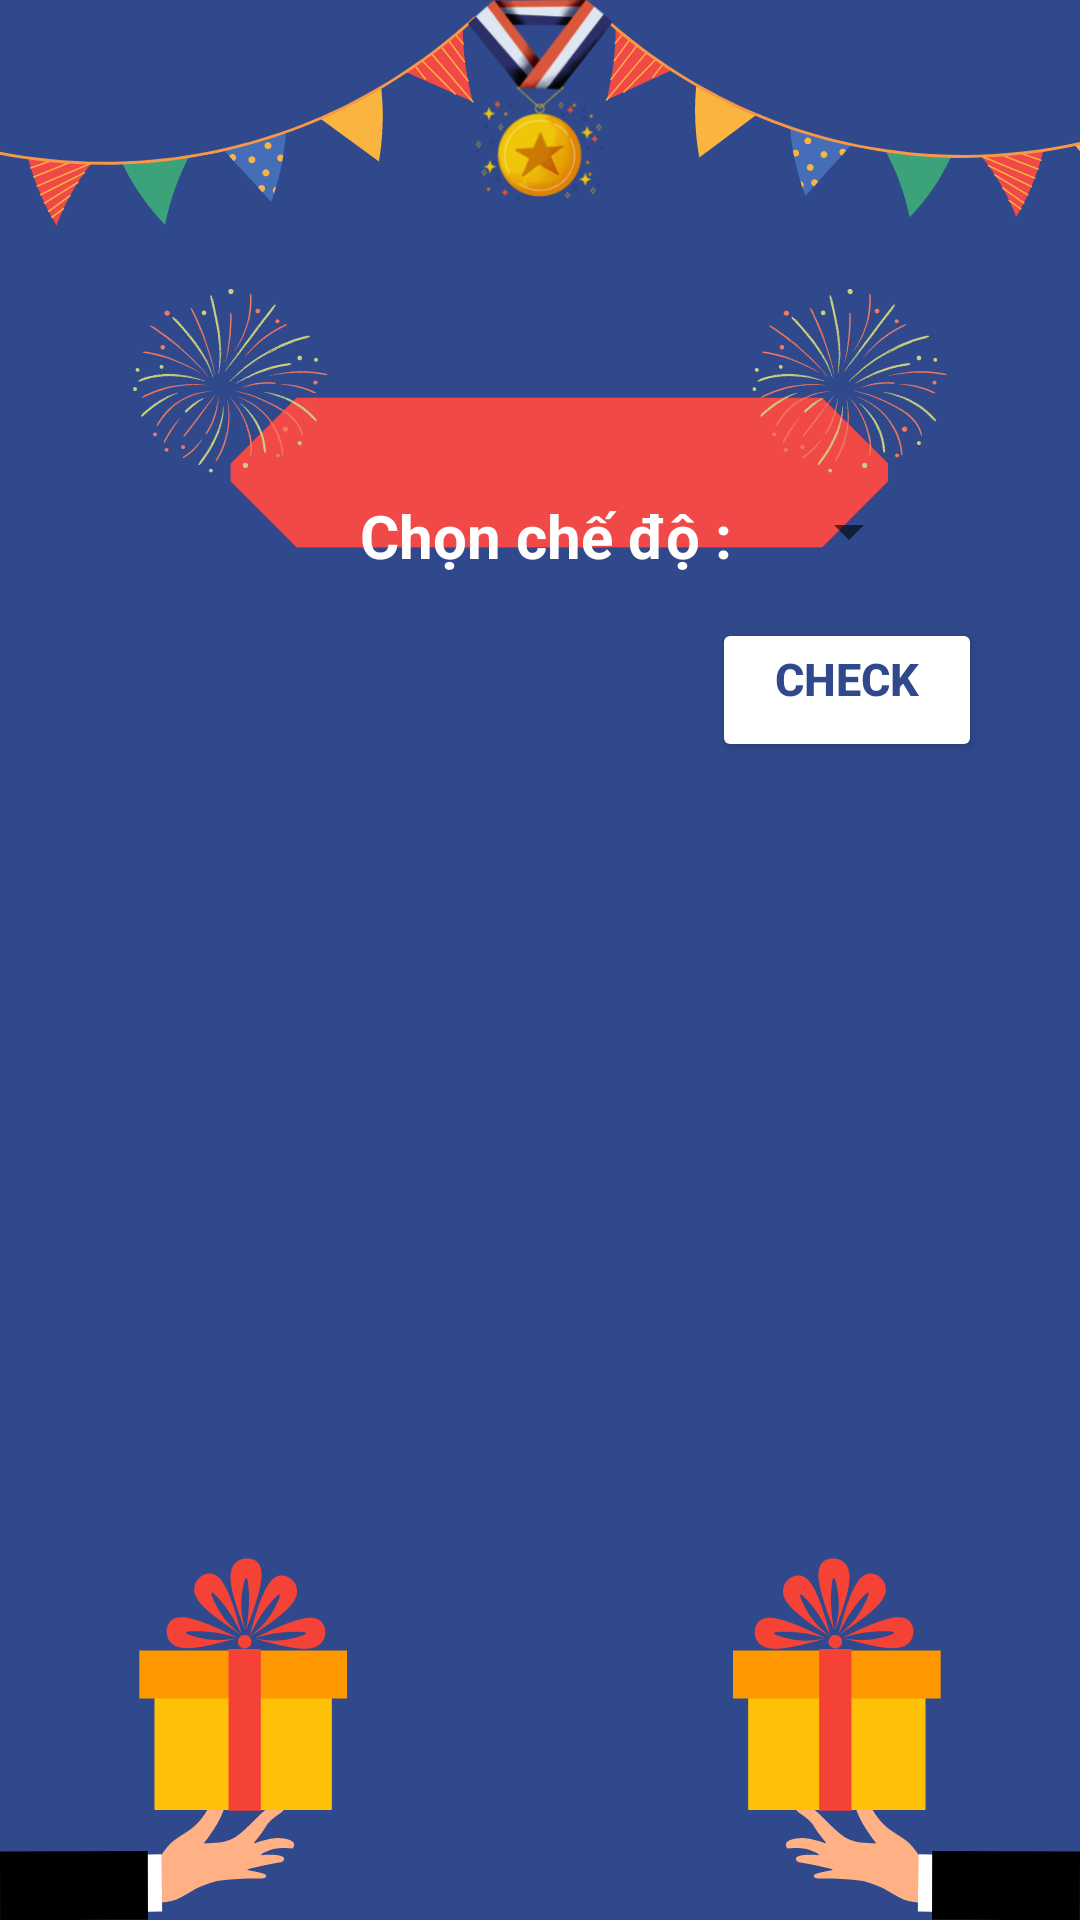

Reconstruct the res/layout file that produces this screen, plus the resources it refers to.
<!-- AndroidManifest.xml: application theme Theme.ENGLISHAPP -->
<!-- res/layout/activity_history.xml -->
<?xml version="1.0" encoding="utf-8"?>
    <androidx.constraintlayout.widget.ConstraintLayout xmlns:android="http://schemas.android.com/apk/res/android"
        xmlns:app="http://schemas.android.com/apk/res-auto"
        xmlns:tools="http://schemas.android.com/tools"
        android:layout_width="match_parent"
        android:layout_height="match_parent"
        android:background="@drawable/win"
        tools:context=".history">
        <LinearLayout
            android:layout_width="match_parent"
            android:layout_height="260dp"
            android:orientation="horizontal"
            android:weightSum="1"
            tools:ignore="MissingConstraints">

            <ImageButton
                android:id="@+id/BtnQLCuaLS"
                android:layout_width="40dp"
                android:layout_height="40dp"
                android:layout_marginTop="5dp"
                android:layout_marginLeft="5dp"
                android:background="@drawable/back"
                android:gravity="center_horizontal"
                android:text="BACK"
                android:textAlignment="center"
                android:textSize="18sp" />
            <TextView
                android:layout_width="wrap_content"
                android:layout_height="wrap_content"
                android:layout_marginTop="165dp"
                android:layout_marginLeft="75dp"
                android:textColor="@color/white"
                android:text="Chọn chế độ :"
                android:textSize="20dp"
                android:textStyle="bold" />

            <Spinner
                android:id="@+id/DsChedo"
                android:layout_width="wrap_content"
                android:layout_height="wrap_content"
                android:layout_marginLeft="15dp"
                android:layout_marginTop="165dp" />

            <Button
                android:id="@+id/btXem"
                android:layout_width="90dp"
                android:layout_height="wrap_content"
                android:layout_gravity="center"
                android:layout_marginTop="100dp"
                android:layout_marginLeft="-70dp"
                android:backgroundTint="@color/white"
                android:gravity="center_horizontal"
                android:text="Check"
                android:textStyle="bold"
                android:textAlignment="center"
                android:textColor="@color/blue"
                android:textSize="15sp" />

        </LinearLayout>

    <LinearLayout
        android:layout_width="match_parent"
        android:layout_height="match_parent"
        tools:layout_editor_absoluteX="-16dp"
        tools:layout_editor_absoluteY="93dp">

        <ListView
            android:id="@+id/ListView"
            android:layout_width="wrap_content"
            android:layout_height="wrap_content"
            android:layout_alignParentTop="true"
            android:layout_centerVertical="true"
            android:layout_marginTop="250dp"
            tools:ignore="MissingConstraints"></ListView>
    </LinearLayout>
</androidx.constraintlayout.widget.ConstraintLayout>
<!-- resources referenced by this layout -->
<resources>
  <color name="blue">#2F498C</color>
  <color name="white">#FFFFFFFF</color>
  <!-- drawable win: png bitmap (drawable-v24, 129969 bytes) -->
  <style name="Theme.ENGLISHAPP" parent="Theme.MaterialComponents.DayNight.DarkActionBar">
          
          <item name="colorPrimary">@color/purple_500</item>
          <item name="colorPrimaryVariant">@color/purple_700</item>
          <item name="colorOnPrimary">@color/white</item>
          
          <item name="colorSecondary">@color/teal_200</item>
          <item name="colorSecondaryVariant">@color/teal_700</item>
          <item name="colorOnSecondary">@color/black</item>
          
          <item name="android:statusBarColor" tools:targetApi="l">?attr/colorPrimaryVariant</item>
          
      </style>
  <color name="purple_500">#FF6200EE</color>
  <color name="purple_700">#FF3700B3</color>
  <color name="teal_200">#FF03DAC5</color>
  <color name="teal_700">#FF018786</color>
  <color name="black">#FF000000</color>
</resources>
